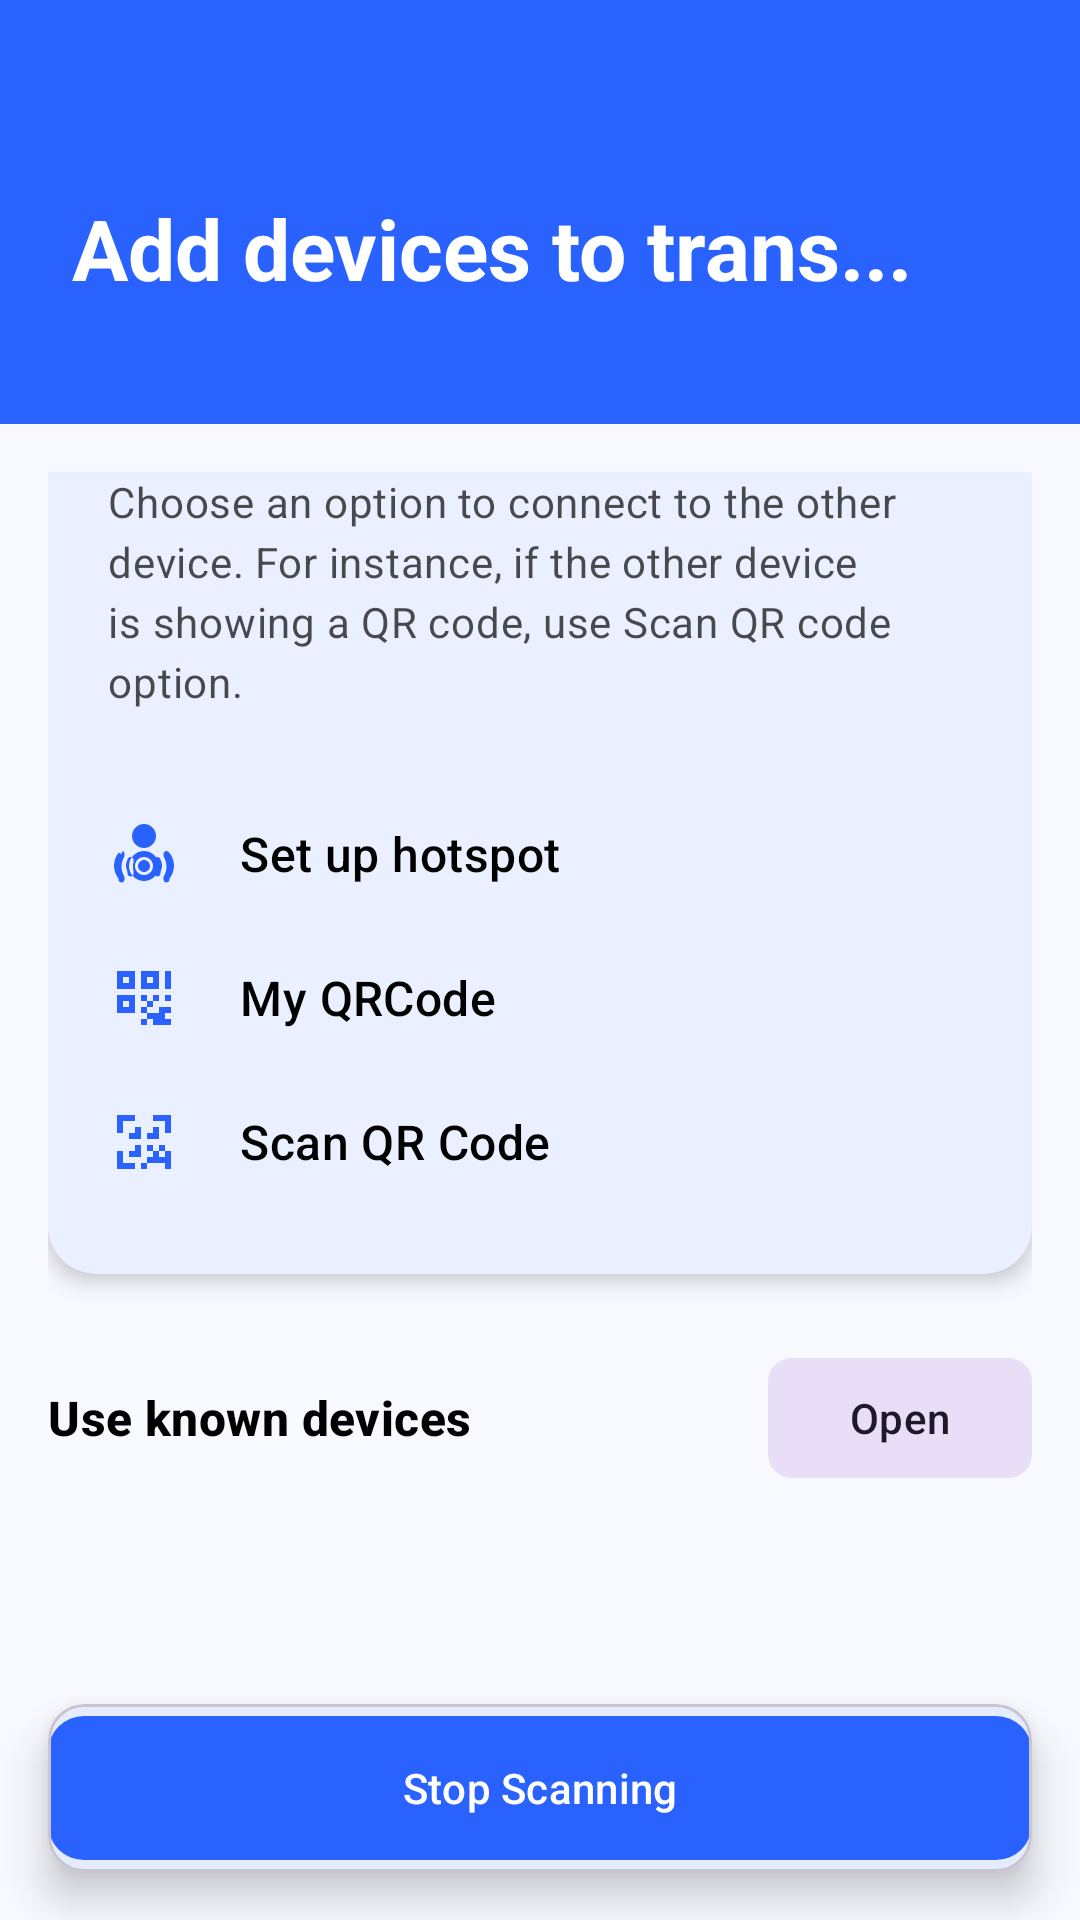

This screen was rendered from an Android layout file. Write that file and the resources it references.
<!-- AndroidManifest.xml: application theme Theme.SwiftShare -->
<!-- res/layout/fragment_device_discovery.xml -->
<?xml version="1.0" encoding="utf-8"?>
<androidx.coordinatorlayout.widget.CoordinatorLayout xmlns:android="http://schemas.android.com/apk/res/android"
    xmlns:app="http://schemas.android.com/apk/res-auto"
    xmlns:tools="http://schemas.android.com/tools"
    android:layout_width="match_parent"
    android:layout_height="match_parent"
    android:background="#F8F9FF">

    <com.google.android.material.appbar.AppBarLayout
        android:layout_width="match_parent"
        android:layout_height="wrap_content"
        android:background="@color/primary"
        android:elevation="0dp">

        <com.google.android.material.appbar.MaterialToolbar
            android:id="@+id/toolbar"
            android:layout_width="match_parent"
            android:layout_height="?attr/actionBarSize"
            app:navigationIcon="@drawable/ic_back"
            app:navigationIconTint="@color/white"
            app:title="" />

        <LinearLayout
            android:layout_width="match_parent"
            android:layout_height="wrap_content"
            android:orientation="vertical"
            android:paddingHorizontal="24dp"
            android:paddingBottom="40dp">

            <TextView
                android:layout_width="wrap_content"
                android:layout_height="wrap_content"
                android:text="Add devices to trans..."
                android:textAppearance="@style/TextAppearance.Material3.HeadlineMedium"
                android:textColor="@color/white"
                android:textStyle="bold" />
        </LinearLayout>
    </com.google.android.material.appbar.AppBarLayout>

    <androidx.core.widget.NestedScrollView
        android:layout_width="match_parent"
        android:layout_height="match_parent"
        android:clipToPadding="false"
        android:paddingBottom="100dp"
        app:layout_behavior="@string/appbar_scrolling_view_behavior">

        <LinearLayout
            android:layout_width="match_parent"
            android:layout_height="wrap_content"
            android:orientation="vertical"
            android:padding="16dp">

            
            <com.google.android.material.card.MaterialCardView
                android:layout_width="match_parent"
                android:layout_height="wrap_content"
                android:layout_marginTop="-20dp"
                app:cardBackgroundColor="@color/white"
                app:cardCornerRadius="16dp"
                app:cardElevation="4dp"
                app:strokeWidth="0dp">

                <LinearLayout
                    android:layout_width="match_parent"
                    android:layout_height="wrap_content"
                    android:orientation="vertical"
                    android:padding="20dp">

                    <TextView
                        android:layout_width="match_parent"
                        android:layout_height="wrap_content"
                        android:alpha="0.7"
                        android:text="Choose an option to connect to the other device. For instance, if the other device is showing a QR code, use Scan QR code option."
                        android:textAppearance="@style/TextAppearance.Material3.BodyMedium"
                        android:textColor="@color/black" />

                    <View
                        android:layout_width="match_parent"
                        android:layout_height="24dp" />

                    
                    <LinearLayout
                        android:id="@+id/option_hotspot"
                        android:layout_width="match_parent"
                        android:layout_height="wrap_content"
                        android:background="?attr/selectableItemBackground"
                        android:clickable="true"
                        android:focusable="true"
                        android:gravity="center_vertical"
                        android:paddingVertical="12dp">

                        <ImageView
                            android:layout_width="24dp"
                            android:layout_height="24dp"
                            android:src="@drawable/ic_hotspot"
                            app:tint="@color/primary" />

                        <TextView
                            android:layout_width="0dp"
                            android:layout_height="wrap_content"
                            android:layout_marginStart="20dp"
                            android:layout_weight="1"
                            android:text="Set up hotspot"
                            android:textAppearance="@style/TextAppearance.Material3.TitleMedium"
                            android:textColor="@color/black" />
                    </LinearLayout>

                    
                    <LinearLayout
                        android:id="@+id/option_my_qr"
                        android:layout_width="match_parent"
                        android:layout_height="wrap_content"
                        android:background="?attr/selectableItemBackground"
                        android:clickable="true"
                        android:focusable="true"
                        android:gravity="center_vertical"
                        android:paddingVertical="12dp">

                        <ImageView
                            android:layout_width="24dp"
                            android:layout_height="24dp"
                            android:src="@drawable/ic_qrcode"
                            app:tint="@color/primary" />

                        <TextView
                            android:layout_width="0dp"
                            android:layout_height="wrap_content"
                            android:layout_marginStart="20dp"
                            android:layout_weight="1"
                            android:text="My QRCode"
                            android:textAppearance="@style/TextAppearance.Material3.TitleMedium"
                            android:textColor="@color/black" />
                    </LinearLayout>

                    
                    <LinearLayout
                        android:id="@+id/option_scan_qr"
                        android:layout_width="match_parent"
                        android:layout_height="wrap_content"
                        android:background="?attr/selectableItemBackground"
                        android:clickable="true"
                        android:focusable="true"
                        android:gravity="center_vertical"
                        android:paddingVertical="12dp">

                        <ImageView
                            android:layout_width="24dp"
                            android:layout_height="24dp"
                            android:src="@drawable/ic_qr_scan"
                            app:tint="@color/primary" />

                        <TextView
                            android:layout_width="0dp"
                            android:layout_height="wrap_content"
                            android:layout_marginStart="20dp"
                            android:layout_weight="1"
                            android:text="Scan QR Code"
                            android:textAppearance="@style/TextAppearance.Material3.TitleMedium"
                            android:textColor="@color/black" />
                    </LinearLayout>

                </LinearLayout>
            </com.google.android.material.card.MaterialCardView>

            
            <RelativeLayout
                android:layout_width="match_parent"
                android:layout_height="wrap_content"
                android:layout_marginTop="24dp">

                <TextView
                    android:id="@+id/label_known_devices"
                    android:layout_width="wrap_content"
                    android:layout_height="wrap_content"
                    android:layout_centerVertical="true"
                    android:text="Use known devices"
                    android:textAppearance="@style/TextAppearance.Material3.TitleMedium"
                    android:textColor="@color/black"
                    android:textStyle="bold" />

                <com.google.android.material.button.MaterialButton
                    android:id="@+id/btn_open_history"
                    style="@style/Widget.Material3.Button.TonalButton"
                    android:layout_width="wrap_content"
                    android:layout_height="wrap_content"
                    android:layout_alignParentEnd="true"
                    android:text="Open"
                    app:cornerRadius="8dp" />
            </RelativeLayout>

            <androidx.recyclerview.widget.RecyclerView
                android:id="@+id/recycler_devices"
                android:layout_width="match_parent"
                android:layout_height="wrap_content"
                android:layout_marginTop="16dp"
                android:clipToPadding="false"
                android:nestedScrollingEnabled="false"
                tools:itemCount="2"
                tools:layoutManager="androidx.recyclerview.widget.GridLayoutManager"
                tools:listitem="@layout/item_device"
                tools:spanCount="3" />

            
            <LinearLayout
                android:id="@+id/layout_empty_devices"
                android:layout_width="match_parent"
                android:layout_height="wrap_content"
                android:gravity="center"
                android:orientation="vertical"
                android:padding="32dp"
                android:visibility="gone">

                <TextView
                    android:layout_width="wrap_content"
                    android:layout_height="wrap_content"
                    android:text="Scanning for nearby devices..."
                    android:textAppearance="@style/TextAppearance.Material3.BodyMedium" />

                <com.google.android.material.progressindicator.CircularProgressIndicator
                    android:id="@+id/progress_scanning"
                    android:layout_width="wrap_content"
                    android:layout_height="wrap_content"
                    android:layout_marginTop="16dp"
                    android:indeterminate="true" />
            </LinearLayout>

        </LinearLayout>
    </androidx.core.widget.NestedScrollView>

    
    <com.google.android.material.card.MaterialCardView
        android:id="@+id/footer_scanning"
        android:layout_width="match_parent"
        android:layout_height="wrap_content"
        android:layout_gravity="bottom"
        android:layout_margin="16dp"
        app:cardCornerRadius="12dp"
        app:cardElevation="8dp">

        <com.google.android.material.button.MaterialButton
            android:id="@+id/btn_scan_control"
            style="@style/Widget.Material3.Button"
            android:layout_width="match_parent"
            android:layout_height="56dp"
            android:text="Stop Scanning"
            app:cornerRadius="12dp" />
    </com.google.android.material.card.MaterialCardView>

</androidx.coordinatorlayout.widget.CoordinatorLayout>
<!-- res/layout/item_device.xml (included above) -->
<?xml version="1.0" encoding="utf-8"?>
<LinearLayout xmlns:android="http://schemas.android.com/apk/res/android"
    xmlns:app="http://schemas.android.com/apk/res-auto"
    xmlns:tools="http://schemas.android.com/tools"
    android:layout_width="match_parent"
    android:layout_height="wrap_content"
    android:clickable="true"
    android:focusable="true"
    android:gravity="center"
    android:orientation="vertical"
    android:padding="8dp">

    
    <FrameLayout
        android:layout_width="80dp"
        android:layout_height="80dp">

        <com.google.android.material.card.MaterialCardView
            android:layout_width="match_parent"
            android:layout_height="match_parent"
            app:cardBackgroundColor="#E0E0E0"
            app:cardCornerRadius="40dp"
            app:cardElevation="0dp"
            app:strokeWidth="0dp">

            <TextView
                android:id="@+id/text_avatar_initial"
                android:layout_width="match_parent"
                android:layout_height="match_parent"
                android:gravity="center"
                android:textAppearance="@style/TextAppearance.Material3.HeadlineLarge"
                android:textColor="@color/black"
                tools:text="R" />
        </com.google.android.material.card.MaterialCardView>

        
        <com.google.android.material.card.MaterialCardView
            android:layout_width="24dp"
            android:layout_height="24dp"
            android:layout_gravity="bottom|end"
            android:layout_margin="4dp"
            app:cardBackgroundColor="@color/primary"
            app:cardCornerRadius="12dp"
            app:cardElevation="2dp"
            app:strokeWidth="0dp">

            <ImageView
                android:layout_width="16dp"
                android:layout_height="16dp"
                android:layout_gravity="center"
                android:src="@drawable/ic_device"
                app:tint="@color/white" />
        </com.google.android.material.card.MaterialCardView>
    </FrameLayout>

    <TextView
        android:id="@+id/text_device_name"
        android:layout_width="match_parent"
        android:layout_height="wrap_content"
        android:layout_marginTop="8dp"
        android:ellipsize="end"
        android:gravity="center"
        android:maxLines="1"
        android:textAppearance="@style/TextAppearance.Material3.TitleSmall"
        android:textColor="@color/black"
        tools:text="REDMI NO..." />

    <TextView
        android:id="@+id/text_device_status"
        android:layout_width="match_parent"
        android:layout_height="wrap_content"
        android:alpha="0.6"
        android:ellipsize="end"
        android:gravity="center"
        android:maxLines="1"
        android:textAppearance="@style/TextAppearance.Material3.BodySmall"
        android:textColor="@color/black"
        tools:text="Redmi ...e 5 Pro" />

    <TextView
        android:layout_width="wrap_content"
        android:layout_height="wrap_content"
        android:text="..."
        android:textAppearance="@style/TextAppearance.Material3.TitleLarge"
        android:textColor="@color/black" />

</LinearLayout>
<!-- resources referenced by this layout -->
<resources>
  <color name="black">#FF000000</color>
  <color name="primary">#FF2962FF</color>
  <color name="white">#FFFFFFFF</color>
  <!-- drawable ic_qr_scan (drawable) -->
  <vector xmlns:android="http://schemas.android.com/apk/res/android"
      android:width="24dp"
      android:height="24dp"
      android:viewportWidth="24"
      android:viewportHeight="24">
      <path
          android:fillColor="#000000"
          android:pathData="M3,3V9H5V5H9V3M15,3V5H19V9H21V3M5,15H3V21H9V19H5M19,19H15V21H21V15H19M7,7V11H11V7M9,9H7V7H9M7,13V17H11V13M9,15H7V13H9M13,7V11H17V7M15,9H13V7H15M13,13H15V15H13M15,15H17V17H15M17,13H19V15H17M13,17H15V19H13M15,17H17V19H15M17,17H19V21H17M11,19H13V21H11M15,19H17V21H15" />
  </vector>
  <!-- drawable ic_qrcode (drawable) -->
  <vector xmlns:android="http://schemas.android.com/apk/res/android"
      android:width="24dp"
      android:height="24dp"
      android:viewportWidth="24"
      android:viewportHeight="24">
      <path
          android:fillColor="#000000"
          android:pathData="M3,3V9H9V3H3M7,7H5V5H7V7M3,11V17H9V11H3M7,15H5V13H7V15M11,3V9H17V3H11M15,7H13V5H15V7M11,11H13V13H11V11M13,13H15V15H13V13M15,11H17V13H15V11M11,15H13V17H11V15M17,15H19V17H17V15M13,17H15V19H13V17M15,17H17V19H15V17M17,17H19V21H17V17M11,19H13V21H11V19M15,19H17V21H15V19M19,3V9L21,9V3H19M19,11H21V13H19V11M19,15H21V17H19V15M19,19H21V21H19V19Z" />
  </vector>
  <color name="primary_dark">#FF0039CB</color>
  <color name="primary_variant">#FF1A47CC</color>
  <color name="on_primary">#FFFFFFFF</color>
  <color name="secondary">#FF00E5FF</color>
  <color name="secondary_variant">#FF00BCD4</color>
  <color name="on_secondary">#FF000000</color>
  <color name="tertiary">#FF7C4DFF</color>
  <color name="on_tertiary">#FFFFFFFF</color>
  <color name="surface">#FFFFFFFF</color>
  <color name="surface_variant">#FFF5F5F5</color>
  <color name="on_surface">#FF1A1A2E</color>
  <color name="on_surface_variant">#FF49454F</color>
  <color name="background">#FFFAFAFE</color>
  <color name="on_background">#FF1A1A2E</color>
  <color name="error">#FFFF1744</color>
  <color name="on_error">#FFFFFFFF</color>
  <color name="error_container">#FFFFDAD6</color>
  <style name="ShapeAppearance.SwiftShare.SmallComponent" parent="ShapeAppearance.Material3.SmallComponent">
          <item name="cornerFamily">rounded</item>
          <item name="cornerSize">12dp</item>
      </style>
  <style name="ShapeAppearance.SwiftShare.MediumComponent" parent="ShapeAppearance.Material3.MediumComponent">
          <item name="cornerFamily">rounded</item>
          <item name="cornerSize">16dp</item>
      </style>
  <style name="ShapeAppearance.SwiftShare.LargeComponent" parent="ShapeAppearance.Material3.LargeComponent">
          <item name="cornerFamily">rounded</item>
          <item name="cornerSize">24dp</item>
      </style>
  <style name="Widget.SwiftShare.BottomNavigation" parent="Widget.Material3.BottomNavigationView">
          <item name="backgroundTint">@color/surface</item>
          <item name="itemIconTint">@color/bottom_nav_color</item>
          <item name="itemTextColor">@color/bottom_nav_color</item>
          <item name="itemActiveIndicatorStyle">@style/Widget.SwiftShare.BottomNavigation.ActiveIndicator</item>
          <item name="labelVisibilityMode">labeled</item>
          <item name="elevation">8dp</item>
      </style>
  <style name="Widget.SwiftShare.BottomNavigation.ActiveIndicator" parent="Widget.Material3.BottomNavigationView.ActiveIndicator">
          <item name="android:color">@color/nav_indicator</item>
      </style>
  <color name="nav_indicator">#FF2962FF</color>
</resources>
